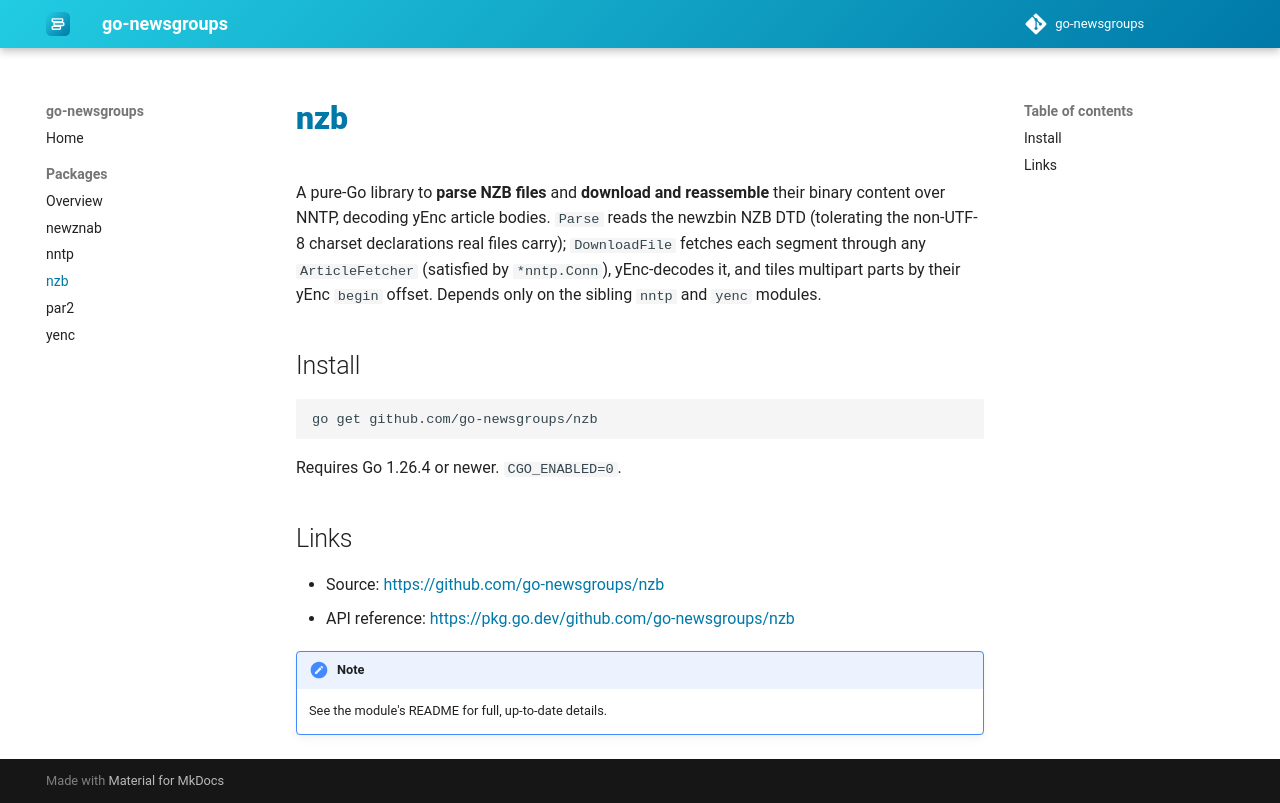

repository: go-newsgroups/docs · page: dev/packages/nzb/index.html · generator: mkdocs

# nzb

A pure-Go library to **parse NZB files** and **download and reassemble** their binary content over NNTP, decoding yEnc article bodies. `Parse` reads the newzbin NZB DTD (tolerating the non-UTF-8 charset declarations real files carry); `DownloadFile` fetches each segment through any `ArticleFetcher` (satisfied by `*nntp.Conn`), yEnc-decodes it, and tiles multipart parts by their yEnc `begin` offset. Depends only on the sibling `nntp` and `yenc` modules.

## Install

```bash
go get github.com/go-newsgroups/nzb
```

Requires Go 1.26.4 or newer. `CGO_ENABLED=0`.

## Links

- Source: <https://github.com/go-newsgroups/nzb>
- API reference: <https://pkg.go.dev/github.com/go-newsgroups/nzb>

!!! note
    See the module's README for full, up-to-date details.
